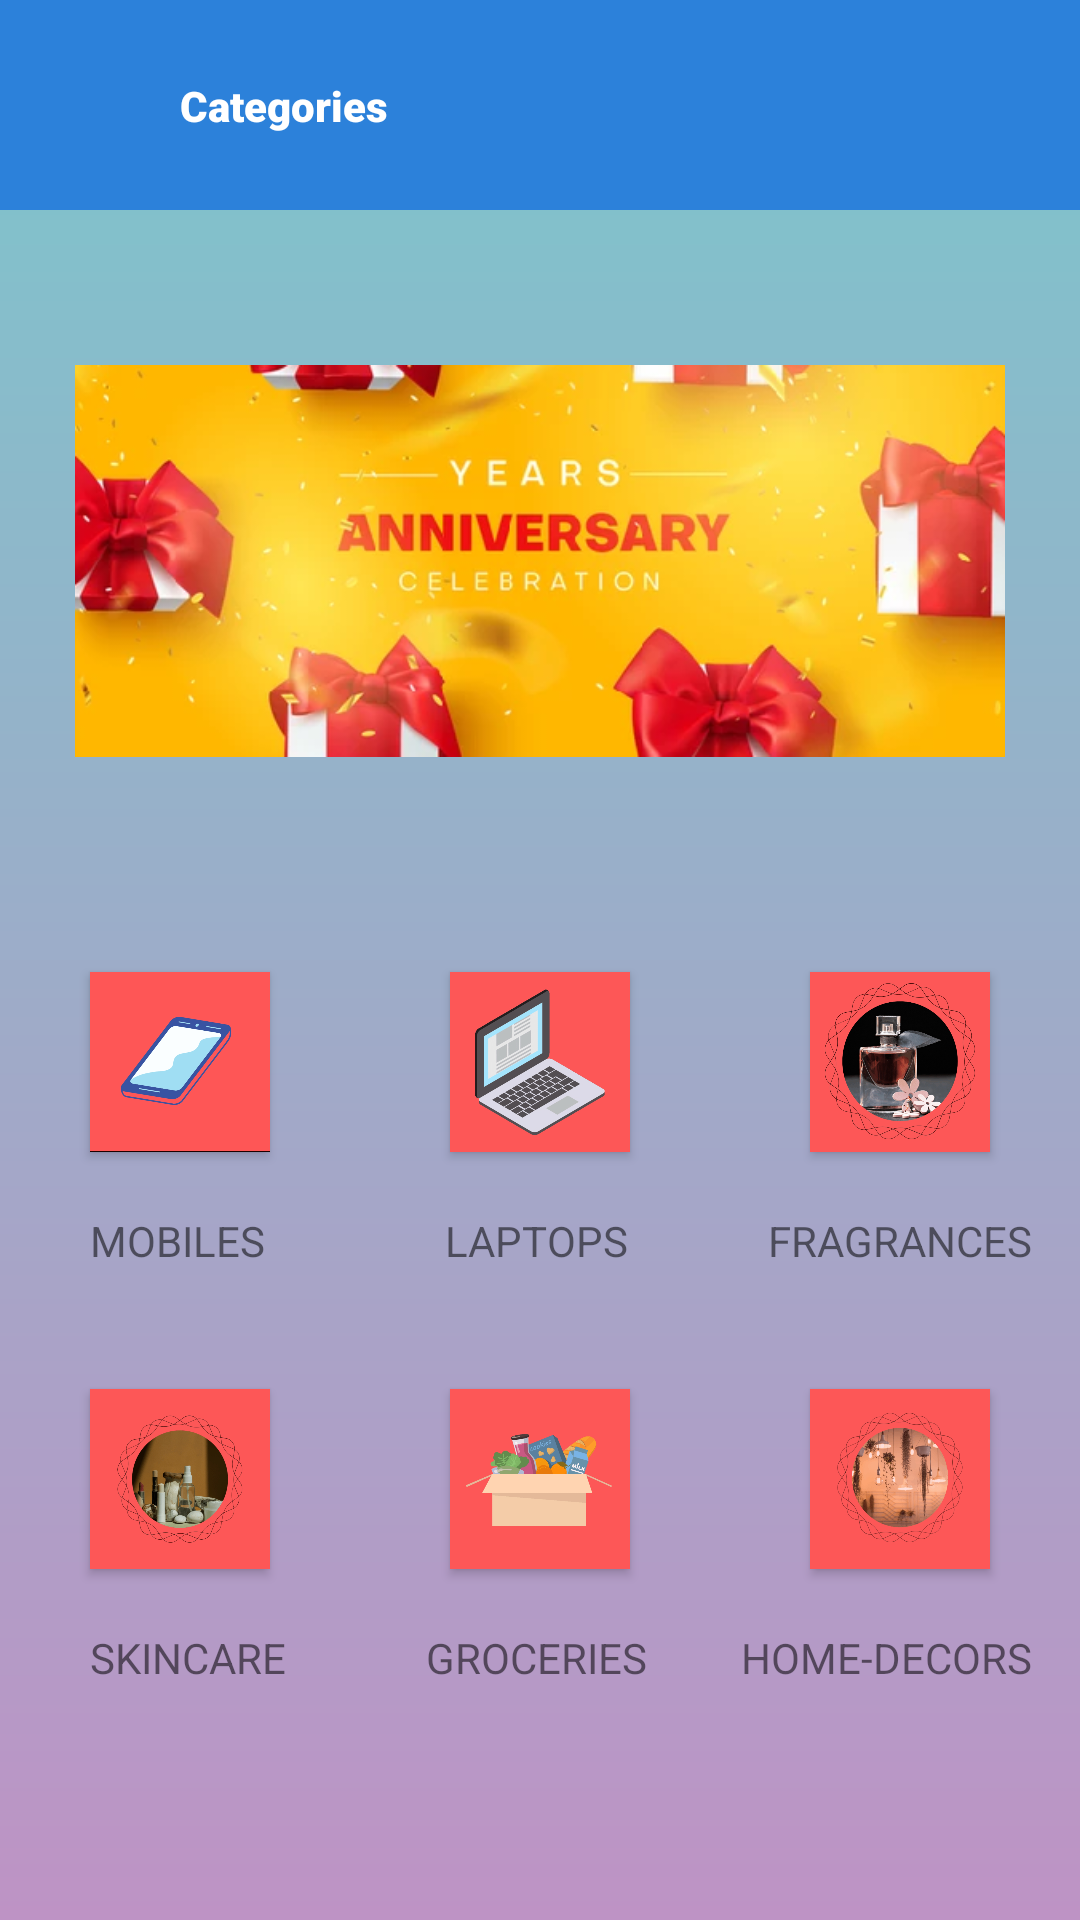

The Android layout XML behind this screen, and the referenced resources:
<!-- AndroidManifest.xml: application theme Theme.EKart -->
<!-- res/layout/fragment_category.xml -->
<?xml version="1.0" encoding="utf-8"?>
<androidx.constraintlayout.widget.ConstraintLayout xmlns:android="http://schemas.android.com/apk/res/android"
    xmlns:tools="http://schemas.android.com/tools"
    android:layout_width="match_parent"
    android:layout_height="match_parent"
    android:background="@drawable/gradient"
    xmlns:app="http://schemas.android.com/apk/res-auto"
    android:id="@+id/categoryFragment"
    tools:context=".CategoryFragment">


    <View
        android:id="@+id/view"
        android:layout_width="match_parent"
        android:layout_height="@dimen/seventy"
        android:layerType="hardware"
        android:background="@color/topbar"
        app:layout_constraintTop_toTopOf="parent"
        app:layout_constraintStart_toStartOf="parent"
        app:layout_constraintEnd_toEndOf="parent"/>

    <TextView
        android:id="@+id/textView"
        android:layout_width="wrap_content"
        android:layout_height="wrap_content"
        android:layout_marginStart="@dimen/sixty"
        android:fontFamily="sans-serif-black"
        android:text="@string/categories"
        android:textColor="@color/white"
        android:textStyle="bold"
        app:layout_constraintBottom_toBottomOf="@id/view"
        app:layout_constraintStart_toStartOf="@id/view"
        app:layout_constraintTop_toTopOf="@id/view" />

    <ImageView
        android:id="@+id/imageView"
        android:layout_width="@dimen/three_hundred_and_ten"
        android:layout_height="@dimen/hundred_and_ninety_four"
        android:layout_gravity="start"
        android:layout_marginTop="@dimen/twenty"
        android:src="@drawable/anniversarysale"
        app:layout_constraintEnd_toEndOf="parent"
        app:layout_constraintStart_toStartOf="parent"
        app:layout_constraintTop_toBottomOf="@+id/view" />

    <android.widget.Button
        android:layout_width="@dimen/sixty"
        android:id="@+id/mobiles"
        android:elevation="6dp"
        android:layout_height="@dimen/sixty"
        android:background="@drawable/mobiles"
        android:layout_marginTop="@dimen/forty"
        android:layout_marginStart="@dimen/thirty"
        app:layout_constraintStart_toStartOf="parent"
        app:layout_constraintTop_toBottomOf="@+id/imageView"
         />

    <android.widget.Button
        android:id="@+id/laptops"
        android:layout_width="@dimen/sixty"
        android:layout_height="@dimen/sixty"
        android:elevation="6dp"
        android:layout_marginTop="@dimen/forty"
        android:background="@drawable/laptops"
        app:layout_constraintEnd_toStartOf="@+id/fragrances"
        app:layout_constraintStart_toEndOf="@id/mobiles"
        app:layout_constraintTop_toBottomOf="@+id/imageView" />

    <android.widget.Button
        android:id="@+id/fragrances"
        android:layout_width="@dimen/sixty"
        android:layout_height="@dimen/sixty"
        android:elevation="6dp"
        android:layout_marginTop="@dimen/forty"
        android:layout_marginEnd="@dimen/thirty"
        android:background="@drawable/frgarances"
        app:layout_constraintEnd_toEndOf="parent"
        app:layout_constraintTop_toBottomOf="@+id/imageView" />

    <TextView
        android:id="@+id/textView2"
        android:layout_width="wrap_content"
        android:layout_height="wrap_content"
        android:layout_marginStart="@dimen/thirty"
        android:layout_marginTop="@dimen/twenty"
        android:text="@string/mobiles"
        app:layout_constraintStart_toStartOf="parent"
        app:layout_constraintTop_toBottomOf="@+id/mobiles" />

    <TextView
        android:id="@+id/textView3"
        android:layout_width="wrap_content"
        android:layout_height="wrap_content"
        android:layout_marginStart="@dimen/thirteen"
        android:layout_marginTop="@dimen/twenty"
        android:text="@string/laptops"
        app:layout_constraintEnd_toStartOf="@+id/textView4"
        app:layout_constraintStart_toEndOf="@+id/textView2"
        app:layout_constraintTop_toBottomOf="@+id/laptops" />

    <TextView
        android:id="@+id/textView4"
        android:layout_width="wrap_content"
        android:layout_height="wrap_content"
        android:layout_marginTop="@dimen/twenty"
        android:layout_marginEnd="@dimen/sixteen"
        android:text="@string/fragrances"
        app:layout_constraintEnd_toEndOf="parent"
        app:layout_constraintTop_toBottomOf="@+id/fragrances"
        />

    <android.widget.Button
        android:layout_width="@dimen/sixty"
        android:id="@+id/skincare"
        android:elevation="6dp"
        android:layout_height="@dimen/sixty"
        android:background="@drawable/skincare"
        android:layout_marginTop="@dimen/forty"
        android:layout_marginStart="@dimen/thirty"
        app:layout_constraintStart_toStartOf="parent"
        app:layout_constraintTop_toBottomOf="@+id/textView2"
        />

    <android.widget.Button
        android:id="@+id/groceries"
        android:layout_width="@dimen/sixty"
        android:layout_height="@dimen/sixty"
        android:layout_marginTop="@dimen/forty"
        android:background="@drawable/groceries"
        android:elevation="6dp"
        app:layout_constraintEnd_toStartOf="@+id/decors"
        app:layout_constraintStart_toEndOf="@id/skincare"
        app:layout_constraintTop_toBottomOf="@+id/textView3" />
    <android.widget.Button
        android:layout_width="@dimen/sixty"
        android:id="@+id/decors"
        android:elevation="6dp"
        android:layout_height="@dimen/sixty"
        android:background="@drawable/decors"
        android:layout_marginTop="@dimen/forty"
        android:layout_marginEnd="@dimen/thirty"
        app:layout_constraintEnd_toEndOf="parent"
        app:layout_constraintTop_toBottomOf="@+id/textView4"
        />

    <TextView
        android:id="@+id/textView5"
        android:layout_width="wrap_content"
        android:layout_height="wrap_content"
        android:layout_marginStart="@dimen/thirty"
        android:layout_marginTop="@dimen/twenty"
        android:text="@string/skincare"
        app:layout_constraintStart_toStartOf="parent"
        app:layout_constraintTop_toBottomOf="@+id/skincare" />

    <TextView
        android:id="@+id/textView6"
        android:layout_width="wrap_content"
        android:layout_height="wrap_content"
        android:layout_marginStart="@dimen/thirteen"
        android:layout_marginTop="@dimen/twenty"
        android:text="@string/groceries"
        app:layout_constraintEnd_toStartOf="@+id/textView4"
        app:layout_constraintStart_toEndOf="@+id/textView2"
        app:layout_constraintTop_toBottomOf="@+id/groceries" />

    <TextView
        android:id="@+id/textView7"
        android:layout_width="wrap_content"
        android:layout_height="wrap_content"
        android:layout_marginTop="@dimen/twenty"
        android:layout_marginEnd="@dimen/sixteen"
        android:text="@string/home_decors"
        app:layout_constraintEnd_toEndOf="parent"
        app:layout_constraintTop_toBottomOf="@+id/decors"
        />



</androidx.constraintlayout.widget.ConstraintLayout>
<!-- resources referenced by this layout -->
<resources>
  <color name="topbar">#2C81DA</color>
  <color name="white">#FFFFFFFF</color>
  <dimen name="forty">40dp</dimen>
  <dimen name="hundred_and_ninety_four">194dp</dimen>
  <dimen name="seventy">70dp</dimen>
  <dimen name="sixteen">16dp</dimen>
  <dimen name="sixty">60dp</dimen>
  <dimen name="thirteen">13dp</dimen>
  <dimen name="thirty">30dp</dimen>
  <dimen name="three_hundred_and_ten">310dp</dimen>
  <dimen name="twenty">20dp</dimen>
  <!-- drawable anniversarysale: png bitmap (drawable, 163266 bytes) -->
  <!-- drawable decors: png bitmap (drawable, 251157 bytes) -->
  <!-- drawable frgarances: png bitmap (drawable, 343229 bytes) -->
  <!-- drawable gradient (drawable) -->
  <?xml version="1.0" encoding="utf-8"?>
  <shape xmlns:android="http://schemas.android.com/apk/res/android">
  <gradient android:startColor="#BE93C5" android:endColor="#7BC6CC" android:angle="90"/>
  </shape>
  <!-- drawable groceries: png bitmap (drawable, 94256 bytes) -->
  <!-- drawable laptops: png bitmap (drawable, 154213 bytes) -->
  <!-- drawable mobiles: png bitmap (drawable, 84057 bytes) -->
  <!-- drawable skincare: png bitmap (drawable, 240102 bytes) -->
  <string name="categories">Categories</string>
  <string name="fragrances">FRAGRANCES</string>
  <string name="groceries">GROCERIES</string>
  <string name="home_decors">HOME-DECORS</string>
  <string name="laptops">LAPTOPS</string>
  <string name="mobiles">MOBILES</string>
  <string name="skincare">SKINCARE</string>
  <style name="Theme.EKart" parent="Theme.MaterialComponents.Light.NoActionBar">
          
          <item name="colorPrimary">@color/purple_500</item>
          <item name="colorPrimaryVariant">@color/purple_700</item>
          <item name="colorOnPrimary">@color/white</item>
          
          <item name="colorSecondary">@color/teal_200</item>
          <item name="colorSecondaryVariant">@color/teal_700</item>
          <item name="colorOnSecondary">@color/black</item>
          
          <item name="android:statusBarColor">@color/black</item>
          
      </style>
  <color name="purple_500">#FF6200EE</color>
  <color name="purple_700">#FF3700B3</color>
  <color name="teal_200">#FF03DAC5</color>
  <color name="teal_700">#FF018786</color>
  <color name="black">#FF000000</color>
</resources>
